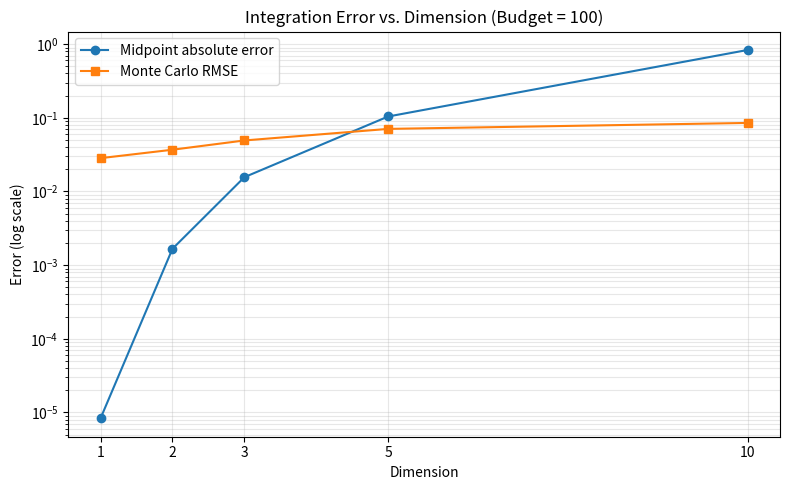
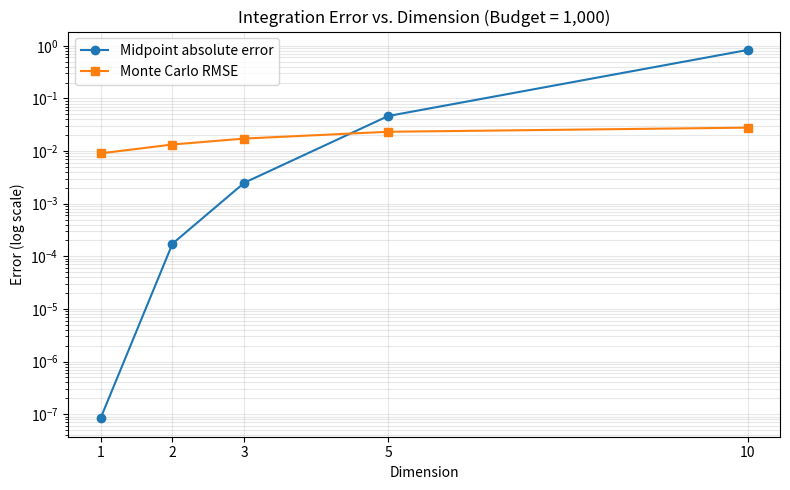
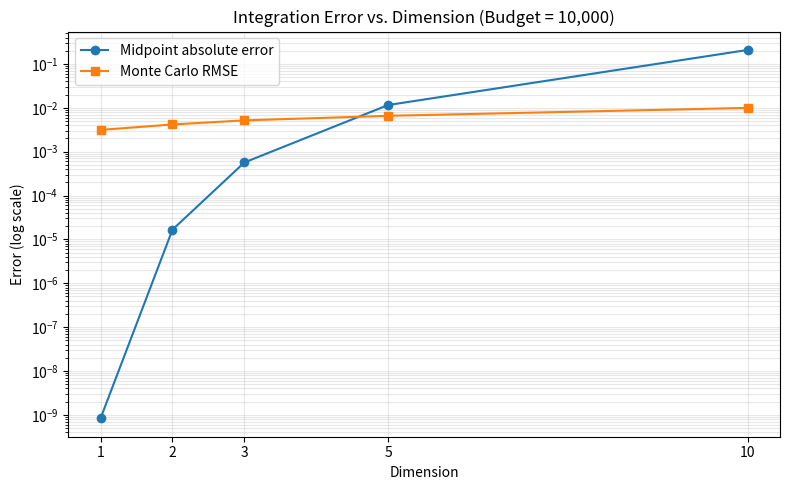

Write the Python code that produced these figures, in order.
import numpy as np
import time
import matplotlib.pyplot as plt

def f(x):
    # x has shape (number of points, dimension)
    return np.sum(x**2, axis=1)

def midpoint_rule(d, m):
    # m midpoint samples along each dimension
    coords = (np.arange(m) + 0.5) / m
    grids = np.meshgrid(*([coords] * d), indexing="ij")
    points = np.stack([g.ravel() for g in grids], axis=1)
    return np.mean(f(points))

def monte_carlo(d, n, rng):
    points = rng.random((n, d))
    return np.mean(f(points))

dimensions = [1, 2, 3, 5, 10]
budgets = [100, 1000, 10000]
trials = 200
rng = np.random.default_rng(42)

print("Dimension | Budget | Midpoint evals | Midpoint error | MC RMSE")

midpoint_results = {budget: [] for budget in budgets}
mc_results = {budget: [] for budget in budgets}

for d in dimensions:
    exact = d / 3

    for budget in budgets:
        # largest complete midpoint grid that fits within the budget
        m = max(1, int(budget ** (1 / d)))

        while (m + 1)**d <= budget:
            m += 1

        while m**d > budget:
            m -= 1

        midpoint_evals = m**d

        start = time.perf_counter()
        midpoint_estimate = midpoint_rule(d, m)
        midpoint_time = time.perf_counter() - start
        midpoint_error = abs(midpoint_estimate - exact)

        start = time.perf_counter()
        estimates = np.array([
            monte_carlo(d, budget, rng) for _ in range(trials)
        ])
        mc_time = time.perf_counter() - start
        mc_rmse = np.sqrt(np.mean((estimates - exact)**2))

        midpoint_results[budget].append(midpoint_error)
        mc_results[budget].append(mc_rmse)

        print(
            f"{d:9} | {budget:6} | {midpoint_evals:14} | "
            f"{midpoint_error:14.6g} | {mc_rmse:.6g}"
        )

        print(
            f"          Runtime: midpoint={midpoint_time:.4f}s, "
            f"MC ({trials} trials)={mc_time:.4f}s"
        )

for budget in budgets:
    plt.figure(figsize=(8, 5))

    plt.semilogy(
        dimensions,
        midpoint_results[budget],
        "o-",
        label="Midpoint absolute error"
    )
    plt.semilogy(
        dimensions,
        mc_results[budget],
        "s-",
        label="Monte Carlo RMSE"
    )

    plt.xlabel("Dimension")
    plt.ylabel("Error (log scale)")
    plt.title(f"Integration Error vs. Dimension (Budget = {budget:,})")
    plt.xticks(dimensions)
    plt.legend()
    plt.grid(True, which="both", alpha=0.3)
    plt.tight_layout()
    plt.show()
